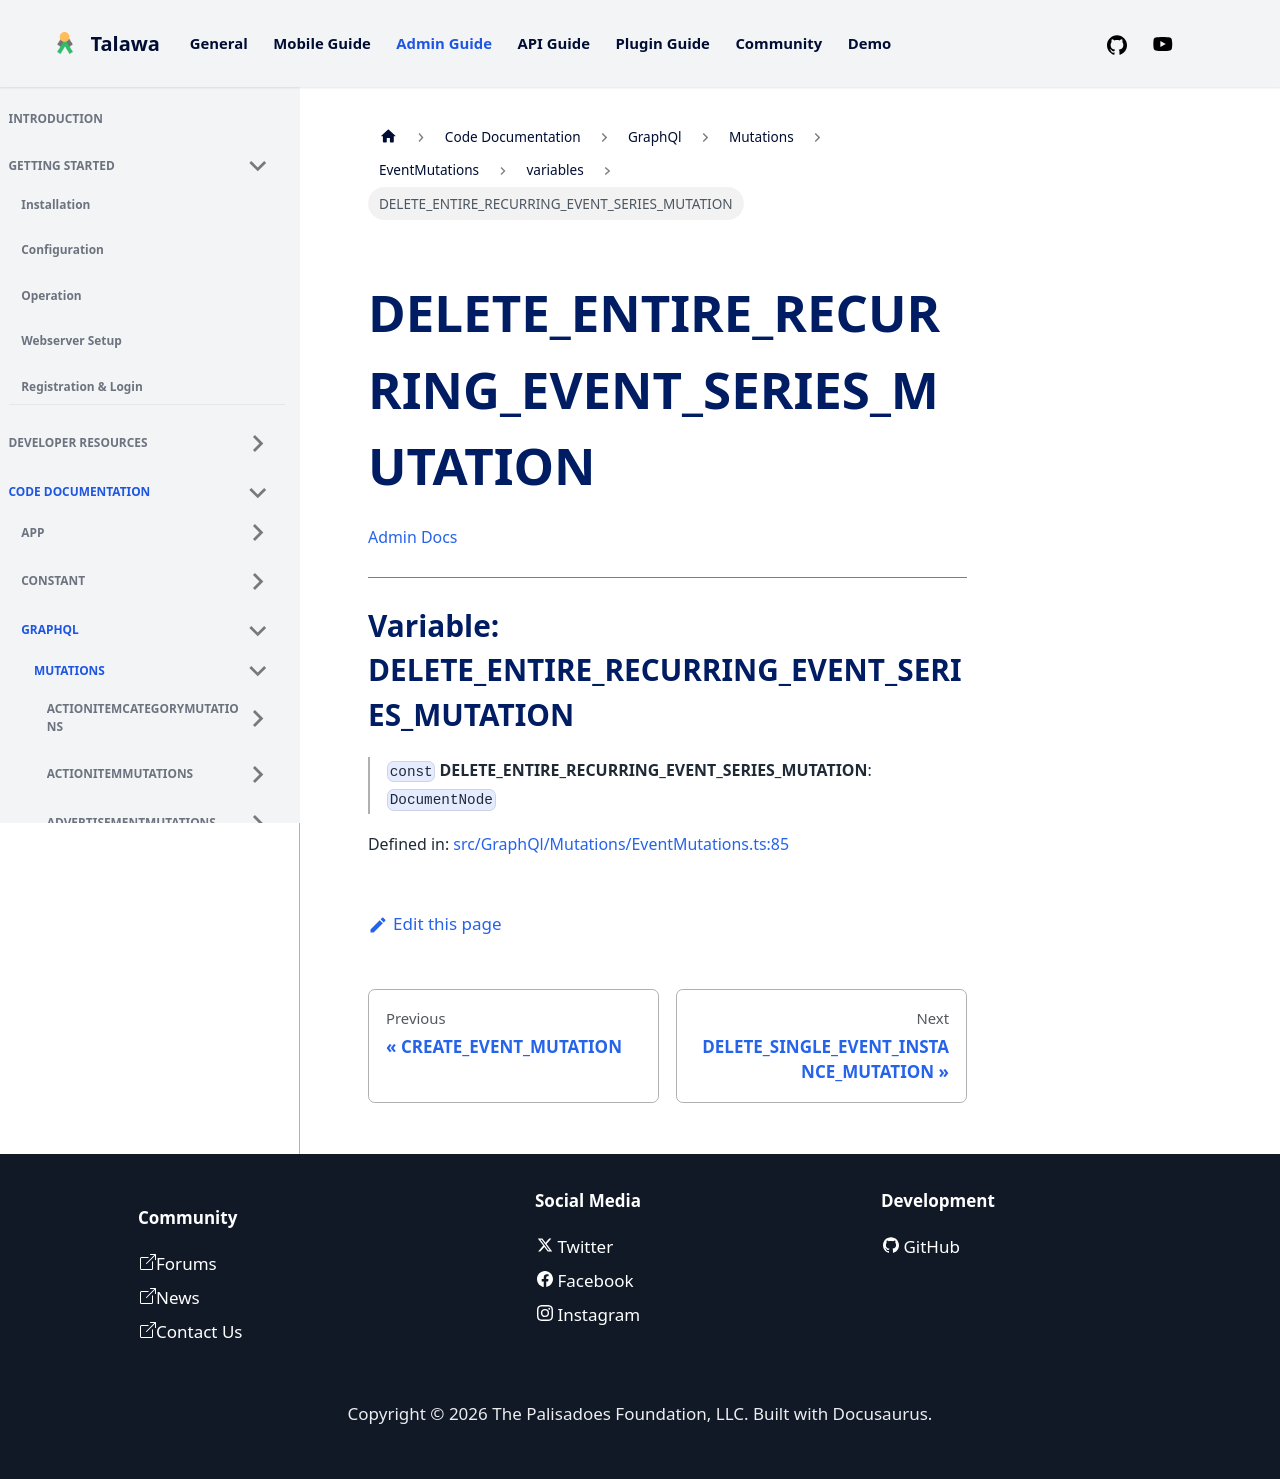

repository: PalisadoesFoundation/talawa-admin · page: docs/auto-docs/GraphQl/Mutations/EventMutations/variables/DELETE_ENTIRE_RECURRING_EVENT_SERIES_MUTATION/index.html · generator: docusaurus

[Admin Docs](/)

***

# Variable: DELETE\_ENTIRE\_RECURRING\_EVENT\_SERIES\_MUTATION

> `const` **DELETE\_ENTIRE\_RECURRING\_EVENT\_SERIES\_MUTATION**: `DocumentNode`

Defined in: [src/GraphQl/Mutations/EventMutations.ts:83](https://github.com/PalisadoesFoundation/talawa-admin/blob/main/src/GraphQl/Mutations/EventMutations.ts#L83)
